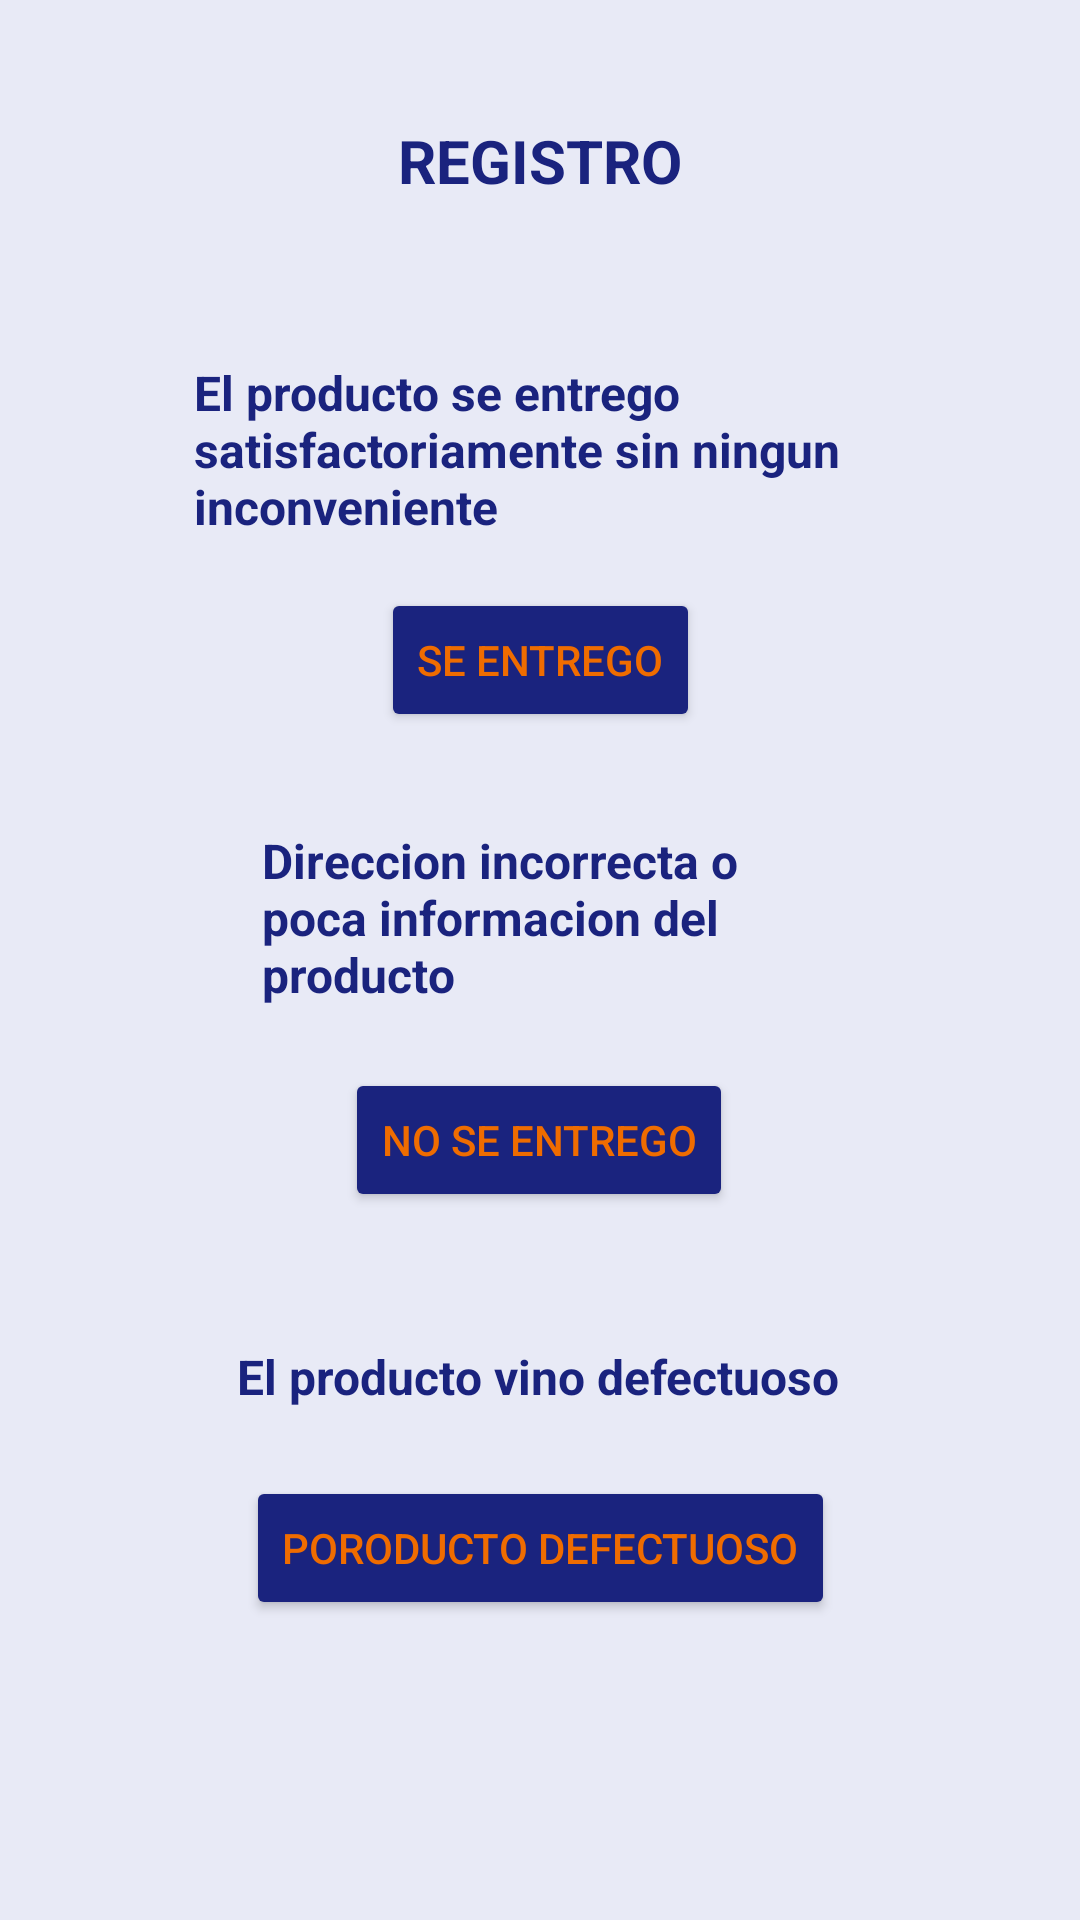

The Android layout XML behind this screen, and the referenced resources:
<!-- AndroidManifest.xml: application theme Theme.AppCourier -->
<!-- res/layout/activity_registro.xml -->
<?xml version="1.0" encoding="utf-8"?>
<androidx.constraintlayout.widget.ConstraintLayout xmlns:android="http://schemas.android.com/apk/res/android"
    xmlns:app="http://schemas.android.com/apk/res-auto"
    xmlns:tools="http://schemas.android.com/tools"
    android:layout_width="match_parent"
    android:layout_height="match_parent"
    android:background="@color/indigo_50"
    tools:context=".Registro">

    <TextView
        android:id="@+id/textView14"
        android:layout_width="wrap_content"
        android:layout_height="wrap_content"
        android:layout_marginTop="40dp"
        android:text="@string/text_view_registrando"
        android:textColor="@color/indigo_900"
        android:textStyle="bold"
        android:textSize="20sp"
        app:layout_constraintEnd_toEndOf="parent"
        app:layout_constraintStart_toStartOf="parent"
        app:layout_constraintTop_toTopOf="parent" />

    <Button
        android:id="@+id/btn_se_entrego"
        android:layout_width="wrap_content"
        android:layout_height="wrap_content"
        android:layout_marginTop="196dp"
        android:backgroundTint="@color/indigo_900"
        android:onClick="irAIngresar"
        android:text="@string/btn_text_entrego1"
        android:textColor="@color/orange_800"
        app:layout_constraintEnd_toEndOf="parent"
        app:layout_constraintStart_toStartOf="parent"
        app:layout_constraintTop_toTopOf="parent" />

    <Button
        android:id="@+id/btn_no_se_entrego"
        android:layout_width="wrap_content"
        android:layout_height="wrap_content"
        android:layout_marginTop="356dp"
        android:backgroundTint="@color/indigo_900"
        android:onClick="irAIngresar"
        android:text="@string/btn_text_entrego2"
        android:textColor="@color/orange_800"
        app:layout_constraintEnd_toEndOf="parent"
        app:layout_constraintHorizontal_bias="0.498"
        app:layout_constraintStart_toStartOf="parent"
        app:layout_constraintTop_toTopOf="parent" />

    <Button
        android:id="@+id/btn_producto_defectuoso"
        android:layout_width="wrap_content"
        android:layout_height="wrap_content"
        android:layout_marginTop="492dp"
        android:backgroundTint="@color/indigo_900"
        android:onClick="irAIngresar"
        android:text="@string/btn_text_entrego3"
        android:textColor="@color/orange_800"
        app:layout_constraintEnd_toEndOf="parent"
        app:layout_constraintStart_toStartOf="parent"
        app:layout_constraintTop_toTopOf="parent" />

    <TextView
        android:id="@+id/textView15"
        android:layout_width="231dp"
        android:layout_height="64dp"
        android:layout_marginTop="120dp"
        android:text="@string/text_view_boton1"
        android:textColor="@color/indigo_900"
        android:textSize="16sp"
        android:textStyle="bold"
        app:layout_constraintEnd_toEndOf="parent"
        app:layout_constraintStart_toStartOf="parent"
        app:layout_constraintTop_toTopOf="parent" />

    <TextView
        android:id="@+id/textView16"
        android:layout_width="184dp"
        android:layout_height="66dp"
        android:layout_marginTop="276dp"
        android:text="@string/text_view_boton2"
        android:textAlignment="viewStart"
        android:textColor="@color/indigo_900"
        android:textSize="16sp"
        android:textStyle="bold"
        app:layout_constraintEnd_toEndOf="parent"
        app:layout_constraintHorizontal_bias="0.497"
        app:layout_constraintStart_toStartOf="parent"
        app:layout_constraintTop_toTopOf="parent" />

    <TextView
        android:id="@+id/textView17"
        android:layout_width="wrap_content"
        android:layout_height="wrap_content"
        android:layout_marginTop="448dp"
        android:text="@string/text_view_boton3"
        android:textColor="@color/indigo_900"
        android:textSize="16sp"
        android:textStyle="bold"
        app:layout_constraintEnd_toEndOf="parent"
        app:layout_constraintHorizontal_bias="0.497"
        app:layout_constraintStart_toStartOf="parent"
        app:layout_constraintTop_toTopOf="parent" />
</androidx.constraintlayout.widget.ConstraintLayout>
<!-- resources referenced by this layout -->
<resources>
  <color name="indigo_50">#E8EAF6</color>
  <color name="indigo_900">#1A237E</color>
  <color name="orange_800">#EF6C00</color>
  <string name="btn_text_entrego1">SE ENTREGO</string>
  <string name="btn_text_entrego2">NO SE ENTREGO</string>
  <string name="btn_text_entrego3">PORODUCTO DEFECTUOSO</string>
  <string name="text_view_boton1">El producto se entrego satisfactoriamente sin ningun inconveniente</string>
  <string name="text_view_boton2">Direccion incorrecta o poca informacion del producto</string>
  <string name="text_view_boton3">El producto vino defectuoso</string>
  <string name="text_view_registrando">REGISTRO</string>
  <style name="Theme.AppCourier" parent="Theme.MaterialComponents.DayNight.DarkActionBar">
          
          <item name="colorPrimary">@color/purple_500</item>
          <item name="colorPrimaryVariant">@color/purple_700</item>
          <item name="colorOnPrimary">@color/white</item>
          
          <item name="colorSecondary">@color/teal_200</item>
          <item name="colorSecondaryVariant">@color/teal_700</item>
          <item name="colorOnSecondary">@color/black</item>
          
          <item name="android:statusBarColor" tools:targetApi="l">?attr/colorPrimaryVariant</item>
          
      </style>
  <color name="purple_500">#FF6200EE</color>
  <color name="purple_700">#FF3700B3</color>
  <color name="white">#FFFFFFFF</color>
  <color name="teal_200">#FF03DAC5</color>
  <color name="teal_700">#FF018786</color>
  <color name="black">#FF000000</color>
</resources>
